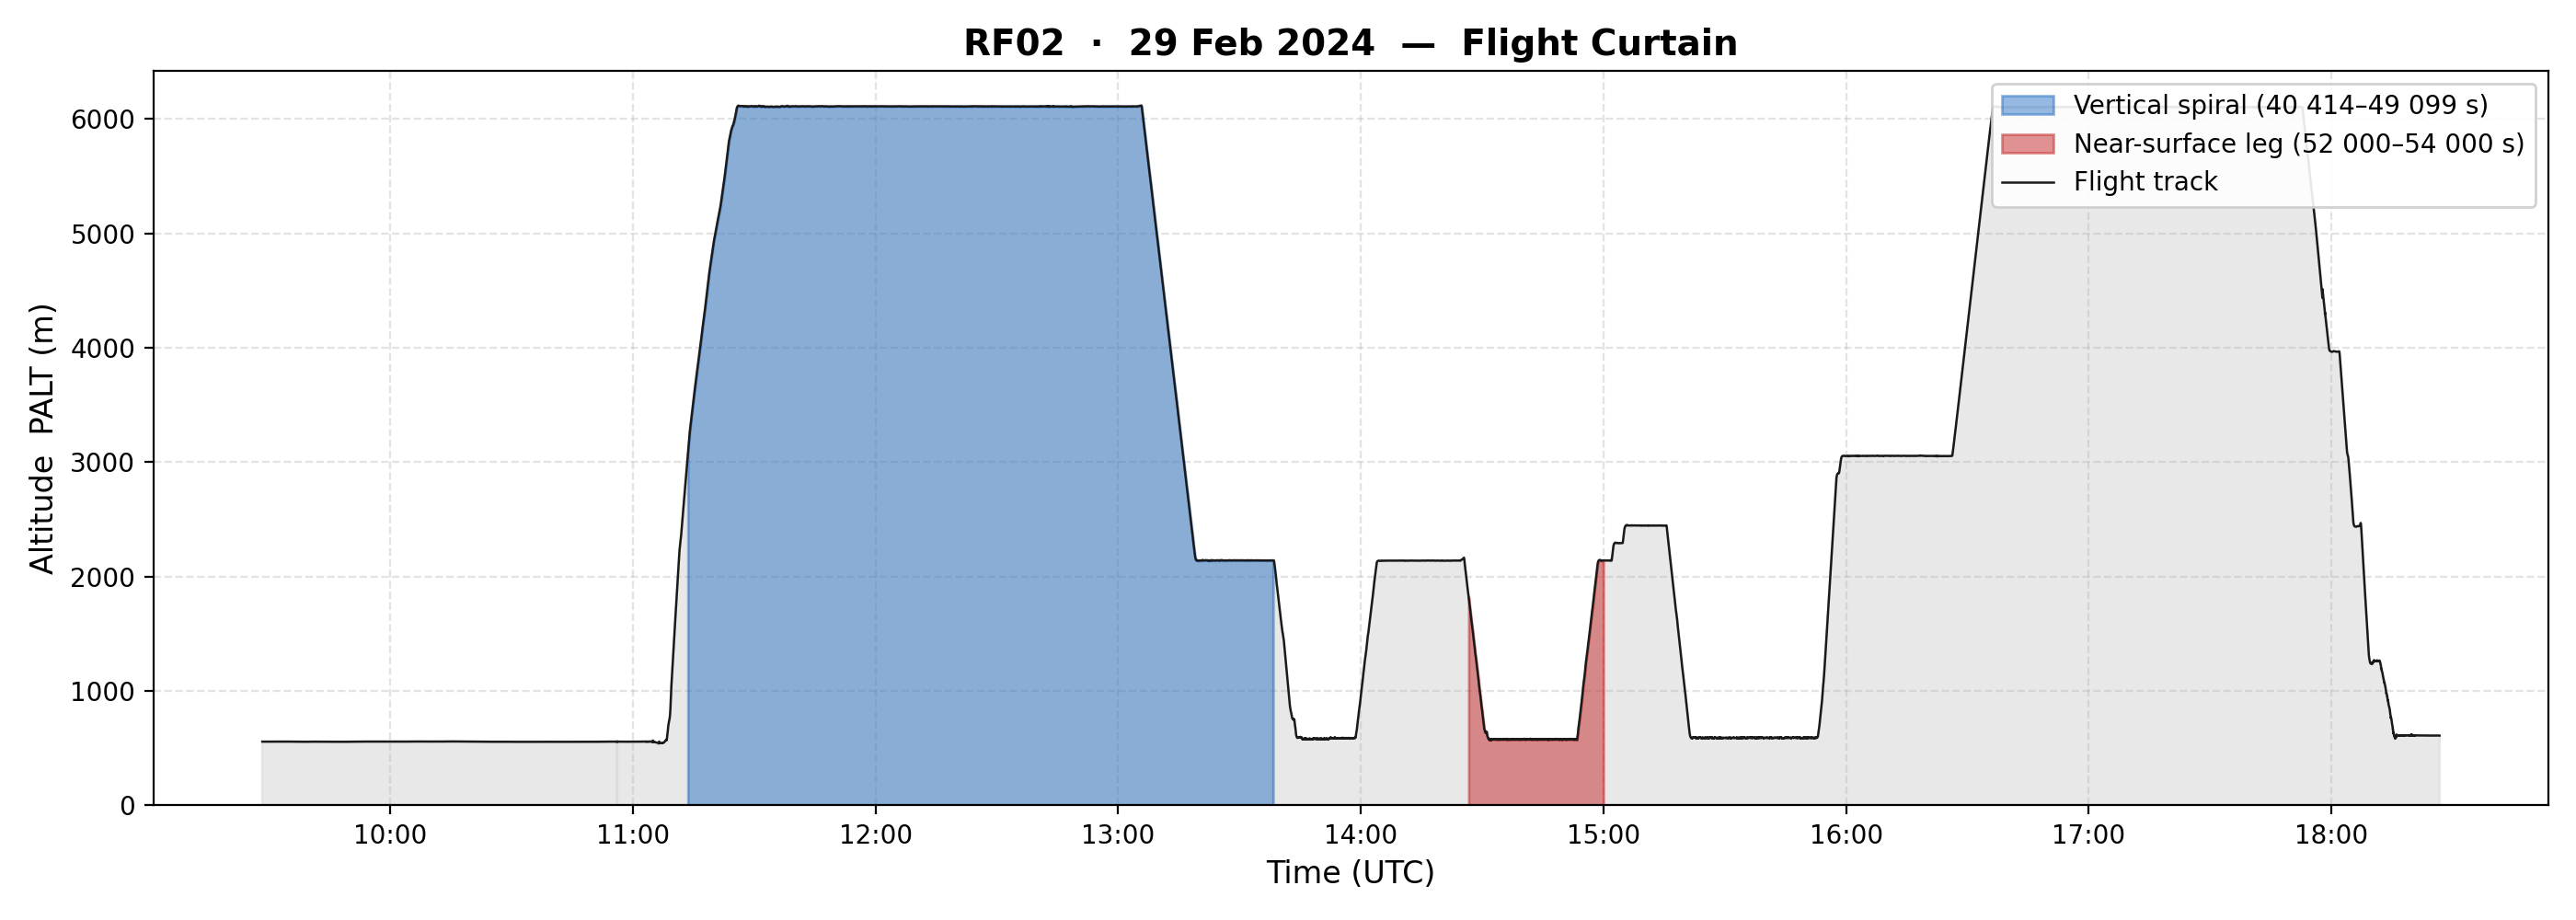

Source code (Python):
import netCDF4
import numpy as np
import matplotlib.pyplot as plt
import matplotlib.dates as mdates
from datetime import datetime, timedelta

nc_file = "RF02S.20240229.092740_182647.PNI.nc"
ds = netCDF4.Dataset(nc_file)

time_raw = ds.variables["Time"][:]
palt_raw = ds.variables["PALT"][:]

if hasattr(palt_raw, "filled"):
    palt = palt_raw.filled(np.nan)
else:
    palt = np.array(palt_raw, dtype=float)

if hasattr(time_raw, "filled"):
    time_sec = time_raw.filled(np.nan)
else:
    time_sec = np.array(time_raw, dtype=float)

ds.close()

base_date = datetime(2024, 2, 29)
timestamps = np.array([base_date + timedelta(seconds=float(s)) for s in time_sec])
spiral_range = (40414, 49099)   # vertical spiral
surface_range = (52000, 54000)  # near-surface horizontal leg

spiral_mask = (time_sec >= spiral_range[0]) & (time_sec <= spiral_range[1])
surface_mask = (time_sec >= surface_range[0]) & (time_sec <= surface_range[1])

fig, ax = plt.subplots(figsize=(14, 5))

ax.fill_between(timestamps, 0, palt, color="#d9d9d9", alpha=0.6, zorder=1)
ax.fill_between(timestamps, 0, palt, where=spiral_mask, color="#1565C0", alpha=0.45, label="Vertical spiral (40 414–49 099 s)", zorder=2)
ax.fill_between(timestamps, 0, palt, where=surface_mask, color="#C62828", alpha=0.50, label="Near-surface leg (52 000–54 000 s)", zorder=2)
ax.plot(timestamps, palt, color="#1a1a1a", linewidth=0.9, label="Flight track", zorder=3)

ax.set_xlabel("Time (UTC)", fontsize=12)
ax.set_ylabel("Altitude  PALT (m)", fontsize=12)
ax.set_title("RF02  ·  29 Feb 2024  —  Flight Curtain", fontsize=14, fontweight="bold")
ax.set_ylim(bottom=0)
ax.xaxis.set_major_formatter(mdates.DateFormatter("%H:%M"))
ax.xaxis.set_major_locator(mdates.AutoDateLocator())
fig.autofmt_xdate(rotation=0, ha="center")
ax.legend(loc="upper right", fontsize=10, framealpha=0.9)
ax.grid(True, linestyle="--", alpha=0.35)
ax.tick_params(labelsize=10)

plt.tight_layout()
plt.savefig("flight_track.png", dpi=200)
plt.show()
print("Saved → flight_track.png")
